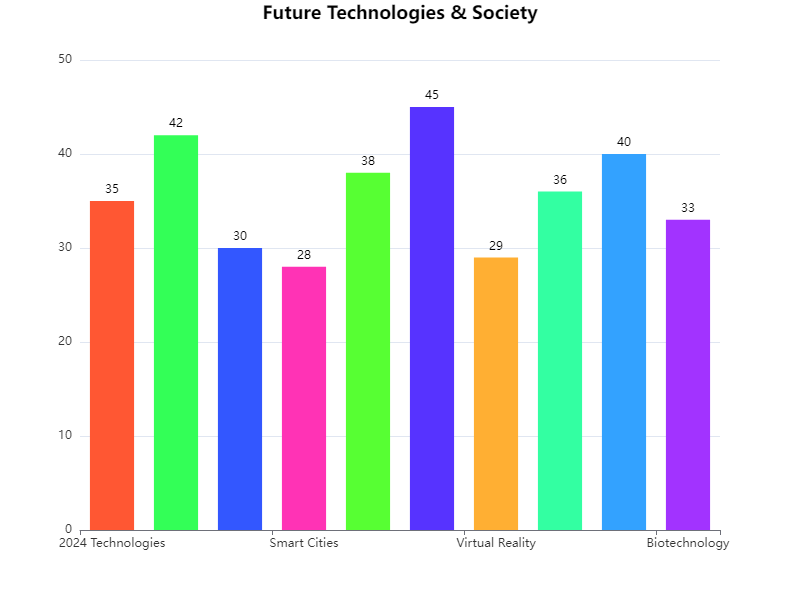

Data behind this chart, as committed beside it:
Topic, Value
2024 Technologies, 35
AI and Robotics, 42
Renewable Energy, 30
Smart Cities, 28
Blockchain, 38
Quantum Computing, 45
Virtual Reality, 29
5G Networks, 36
Space Exploration, 40
Biotechnology, 33
